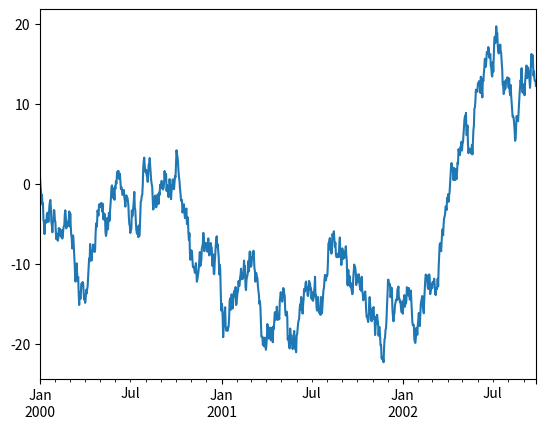
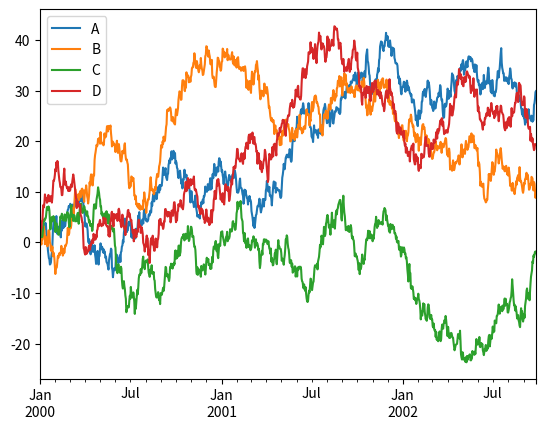

The script that saved these images, in order:
import pandas as pd
import numpy as np
import matplotlib.pyplot as plt

ts = pd.Series(np.random.randn(1000), index=pd.date_range('1/1/2000', periods=1000))
ts = ts.cumsum()
ts.plot()

df = pd.DataFrame(np.random.randn(1000, 4), index=ts.index,
                  columns=['A', 'B', 'C', 'D'])
df = df.cumsum()
plt.figure()
df.plot()
plt.legend(loc='best')
plt.show()

# df.to_excel('foo.xlsx', sheet_name='Sheet1')

